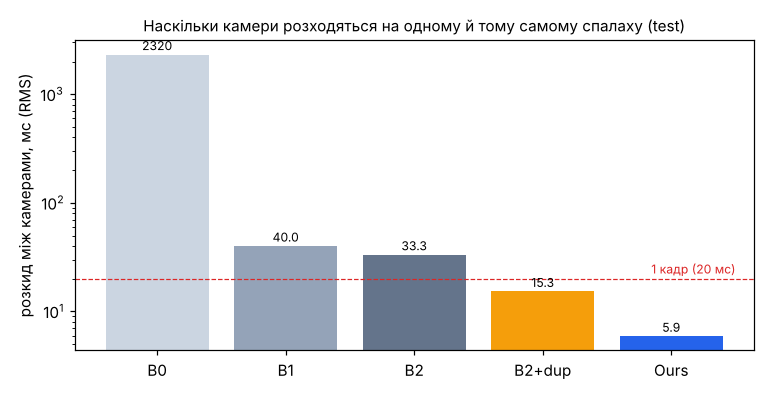

The file beside this chart, header and first rows:
method, flashes, spread_rms_ms, spread_max_ms
B0, 13, 2320, 2320
B1, 13, 40.0, 40.0
B2, 13, 33.3, 43.03
B2+dup, 13, 15.28, 22.49
Ours, 13, 5.91, 8.7
